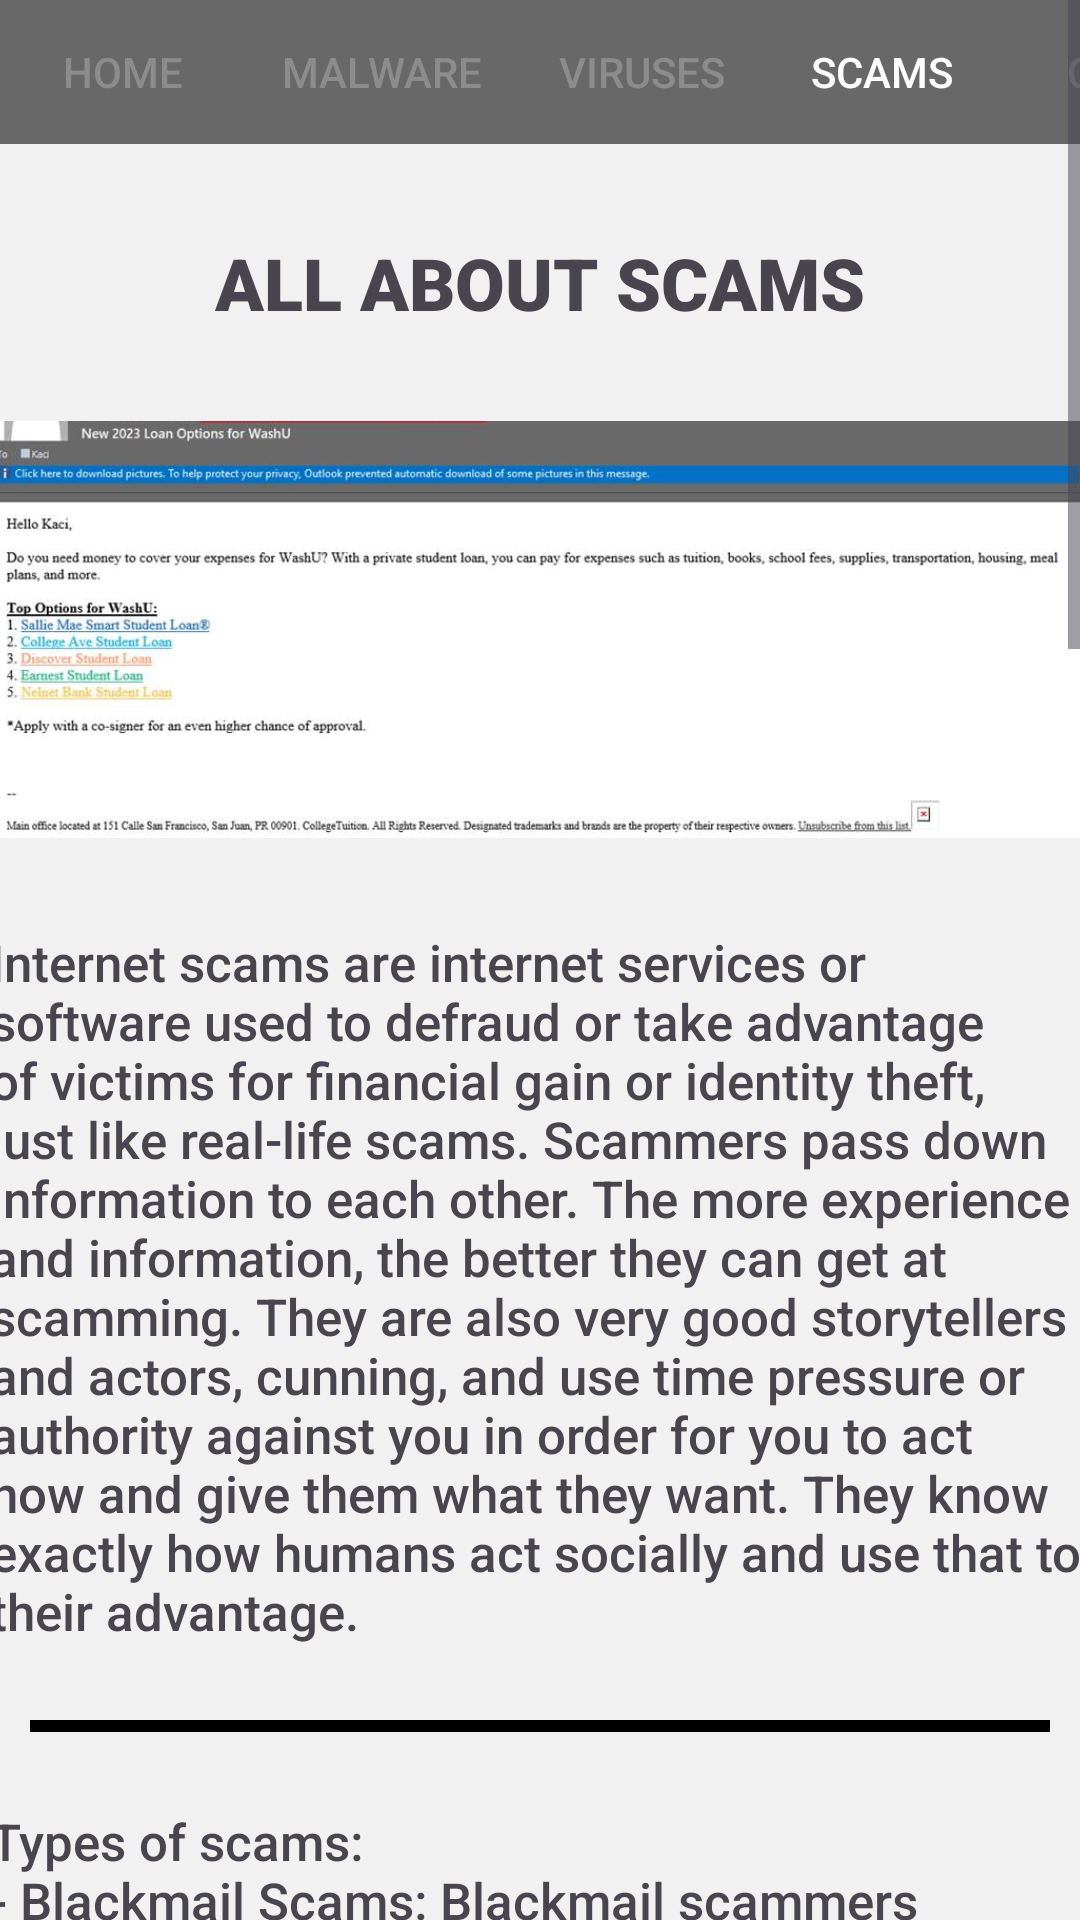

This screen was rendered from an Android layout file. Write that file and the resources it references.
<!-- AndroidManifest.xml: application theme Theme.CyberAttackLearning -->
<!-- res/layout/activity_scams.xml -->
<?xml version="1.0" encoding="utf-8"?>
<ScrollView android:layout_width="match_parent"
    android:layout_height="match_parent"
    xmlns:android="http://schemas.android.com/apk/res/android"
    android:fillViewport="true" >

    <LinearLayout xmlns:tools="http://schemas.android.com/tools"
        xmlns:android="http://schemas.android.com/apk/res/android"
        xmlns:app="http://schemas.android.com/apk/res-auto"
        android:layout_width="match_parent"
        android:layout_height="match_parent"
        android:background="#F1F1F1"
        android:id="@+id/scamsScreen"
        android:orientation="vertical">

        <LinearLayout
            android:id="@+id/buttonBar"
            android:layout_width="match_parent"
            android:layout_height="wrap_content"
            android:background="#686868"
            android:orientation="horizontal">

            <Button
                android:id="@+id/homeBTN"
                android:layout_width="82dp"
                android:layout_height="wrap_content"
                android:background="#00FFFFFF"
                android:paddingLeft="6dp"
                android:paddingRight="6dp"
                android:text="HOME"
                android:textColor="#8C8C8C" />

            <Button
                android:id="@+id/malwareBTN"
                android:layout_width="90dp"
                android:layout_height="wrap_content"
                android:background="#00FFFFFF"
                android:paddingLeft="6dp"
                android:paddingRight="6dp"
                android:text="MALWARE"
                android:textColor="#8C8C8C" />

            <Button
                android:id="@+id/virusBTN"
                android:layout_width="84dp"
                android:layout_height="wrap_content"
                android:background="#00FFFFFF"
                android:paddingLeft="6dp"
                android:paddingRight="6dp"
                android:text="VIRUSES"
                android:textColor="#8C8C8C" />

            <Button
                android:id="@+id/scamBTN"
                android:layout_width="76dp"
                android:layout_height="wrap_content"
                android:background="#00FFFFFF"
                android:paddingLeft="6dp"
                android:paddingRight="6dp"
                android:text="SCAMS"
                android:textColor="#FFFFFF" />

            <Button
                android:id="@+id/quizBTN"
                android:layout_width="78dp"
                android:layout_height="wrap_content"
                android:background="#00FFFFFF"
                android:paddingLeft="6dp"
                android:paddingRight="6dp"
                android:text="QUIZ"
                android:textColor="#8C8C8C" />
        </LinearLayout>

        <Space
            android:layout_width="wrap_content"
            android:layout_height="30dp"/>

        <LinearLayout
            android:gravity="center"
            android:layout_width="match_parent"
            android:layout_height="match_parent"
            android:orientation="vertical">

            <TextView
                android:id="@+id/header"
                android:layout_width="wrap_content"
                android:layout_height="wrap_content"
                android:fontFamily="sans-serif-black"
                android:text="ALL ABOUT SCAMS"
                android:textSize="24sp"
                android:textStyle="bold" />

            <Space
                android:layout_width="wrap_content"
                android:layout_height="30dp"/>

            <ImageView
                android:id="@+id/imageView"
                android:layout_width="367sp"
                android:layout_height="139sp"
                android:scaleType="centerCrop"
                app:srcCompat="@drawable/scam" />

            <Space
                android:layout_width="wrap_content"
                android:layout_height="30dp"/>

            <TextView
                android:id="@+id/scamtxt"
                android:layout_width="367sp"
                android:layout_height="wrap_content"
                android:fontFamily="sans-serif-medium"
                android:text="@string/scamtxt"
                android:textSize="17sp" />

            <Space
                android:layout_width="wrap_content"
                android:layout_height="25dp" />

            <View
                android:layout_width="340dp"
                android:layout_height="4dp"
                android:background="@color/black"/>

            <Space
                android:layout_width="wrap_content"
                android:layout_height="25dp" />

            <TextView
                android:id="@+id/scamtype"
                android:layout_width="367sp"
                android:layout_height="wrap_content"
                android:fontFamily="sans-serif-medium"
                android:text="@string/scamtypes"
                android:textSize="17sp" />

            <Space
                android:layout_width="wrap_content"
                android:layout_height="25dp" />

            <View
                android:layout_width="340dp"
                android:layout_height="4dp"
                android:background="@color/black"/>

            <Space
                android:layout_width="wrap_content"
                android:layout_height="25dp" />

            <TextView
                android:id="@+id/scamprot"
                android:layout_width="367sp"
                android:layout_height="wrap_content"
                android:fontFamily="sans-serif-medium"
                android:text="@string/scamprotect"
                android:textSize="17sp" />

            <Space
                android:layout_width="wrap_content"
                android:layout_height="25dp" />

            <TextView
                android:id="@+id/scamsrc"
                android:layout_width="367sp"
                android:layout_height="wrap_content"
                android:fontFamily="sans-serif-medium"
                android:text="@string/scamsource"
                android:textSize="9sp" />
        </LinearLayout>
    </LinearLayout>
</ScrollView>
<!-- resources referenced by this layout -->
<resources>
  <color name="black">#FF000000</color>
  <!-- drawable scam: jpg bitmap (drawable, 37285 bytes) -->
  <string name="scamprotect">To protect yourself against scams:
          \n- Be alert when it comes to suspicious messages
          \n- Be more cautious about connecting to public wifi or free charging stations
          \n- Be wary about who or what you’re interacting with
          \n- Don’t click on suspicious links
          \n- Don’t open texts or emails from unfamiliar people or businesses
          \n- Make sure your loved ones are actually safe
          \n- Save messages as evidence to show law enforcement</string>
  <string name="scamsource"> Sources:
          \n- https://us.norton.com/blog/emerging-threats/internet-scams
          \n- https://www.fdic.gov/resources/consumers/consumer-news/2021-10.html
          \n- https://www.welivesecurity.com/2022/05/12/10-reasons-why-we-fall-scams/
          \n- https://www.consumerfinance.gov/ask-cfpb/what-are-some-common-types-of-scams-en-2092/
      </string>
  <string name="scamtxt">Internet scams are internet services or software used to defraud
          or take advantage of victims for financial gain or identity theft, just like
          real-life scams. Scammers pass down information to each other. The more experience
          and information, the better they can get at scamming. They are also very good
          storytellers and actors, cunning, and use time pressure or authority against you
          in order for you to act now and give them what they want. They know exactly how
          humans act socially and use that to their advantage.</string>
  <string name="scamtypes">Types of scams:
          \n- Blackmail Scams: Blackmail scammers scare victims by threatening to leak
          private or embarrassing content from your devices if they don’t send money.
          They can be either strangers or people you know.
          \n\n- Grandparent Scams: Scammers pretend to be your family or friends.
          They will ask you to transfer them money or gift cards. Because of how advanced
          technology is nowadays, they can clone their voices to make it even more believable.
          \n\n- Imposter Scams: Scammers pretend to be people who work for the government
          or people you know in the workplace. They will ask you for your personal information,
          and if you don\'t comply, they will threaten you with undesirable consequences.
          \n\n- Mail Scams: Letters you get in the mail asking you to send money or
          personal information in order to receive sweepstakes winnings, vacations,
          and more prizes are obviously mail scams. You can’t win what you never participated in.
          \n\n- Phishing: This is a type of scam where attackers send emails and text
          messages, usually online, pretending to be a business or person. They may claim
          to need you to log in a website with your personal information or transfer money
          in order to solve a problem, but be wary, as these are fake and may cause you to
          accidentally give out very private information.
          \n\n- Romance Scams: In the online dating scene, people search for others to create
          a bond with. Scammers use this to make victims fall in love with them. When the
          victim and the scammer gets into a \'relationship\', the scammer starts asking the
          victim for money, and the victim is usually completely willing enough to give them
          the money that they need in the name of love.</string>
  <style name="Theme.CyberAttackLearning" parent="Base.Theme.CyberAttackLearning" />
  <style name="Base.Theme.CyberAttackLearning" parent="Theme.Material3.DayNight.NoActionBar">
          
          
      </style>
</resources>
